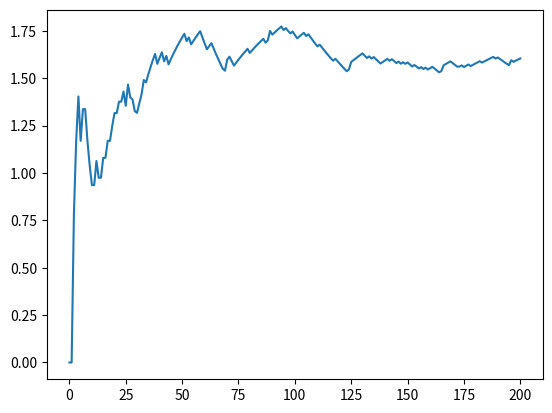

Write Python code to recreate this figure.
import numpy as np
import matplotlib.pyplot as plt
from PIL import Image, ImageDraw
import random
import sys

# max_iterations = [100,500,1000,1500]
max_iterations = [1500]
width = 600
height = 400

def mandelbrot(c, max):
  z = 0
  n = 0

  while n < max and abs(z) <= 2:
    z = z**2 + c
    n += 1

  return n

def point_list(max):
    # image = Image.new('RGB', (width, height), (0,0,0))
    # draw = ImageDraw.Draw(image)

    x_start = -2
    x_end = 1
    y_start = -1
    y_end = 2

    segment_1_points = []
    segment_2_points = []
    segment_3_points = []

    for x in range(width):
      for y in range(height):

        real_number = x_start + (x/width) * (x_end-x_start)
        imag_number = y_start + (y/width) * (y_end-y_start)
        complex_number = real_number + imag_number*1j
        iters = mandelbrot(complex_number, max)

        if iters == max:
            if y >= 200:
                if x > 121 and x < 149:
                    segment_1_points.append((x,y))
                elif x >= 149  and x < 250:
                    segment_2_points.append((x,y))
                elif x >= 250 and x < 484:
                    segment_3_points.append((x,y))

        # color = 255 - int(iters * 255 / max)
        # draw.point([x, y], (color, color, color))

    #image.save('output.png', 'PNG')
    return segment_1_points, segment_2_points, segment_3_points

def pure_random(px_start, px_end):
    random_x = random.randint(px_start, px_end)
    random_y = random.randint(200, 400)
    return (random_x, random_y)

def MonteCarlo(iterations, point_list):

    # get all the mandelbrot points of the specific segments
    segment_1_points, segment_2_points, segment_3_points = point_list
    total_points = len(segment_1_points) + len(segment_2_points) + len(segment_3_points)
    # implement bias based on the fraction of correct points
    segment_1_fraction = len(segment_1_points)/total_points
    segment_2_fraction = len(segment_2_points)/total_points
    #segment_3_fraction = len(segment_3_points)/total_points

    surface_1 = 0
    surface_2 = 0
    surface_3 = 0

    N_1 = 1
    N_2 = 1
    N_3 = 1

    correct_1 = 0
    correct_2 = 0
    correct_3 = 0

    surface_list = []

    for _ in range(iterations):

        surface_1 = (28*0.005*200*0.005) * correct_1 / N_1
        surface_2 = (101*0.005*200*0.005) * correct_2 / N_2
        surface_3 = (234*0.005*200*0.005) * correct_3 / N_3
        surface = surface_1 + surface_2 + surface_3
        surface_list.append(2*surface)

        random = np.random.uniform(0,1)
                
        if random < segment_1_fraction:
            N_1 += 1

            if pure_random(121, 149) in segment_1_points:
                correct_1 += 1

        elif random > segment_1_fraction and random < segment_1_fraction + segment_2_fraction:
            N_2 += 1

            if pure_random(150, 250) in segment_2_points:
                correct_2 += 1
        
        else:
            N_3 += 1

            if pure_random(251, 484) in segment_3_points:
                correct_3 += 1

    return np.array(surface_list)

points = point_list(150)
areas = []


for _ in range(5):
    area = MonteCarlo(201, points)


plt.plot(np.arange(0,201,1), area)

plt.show()
